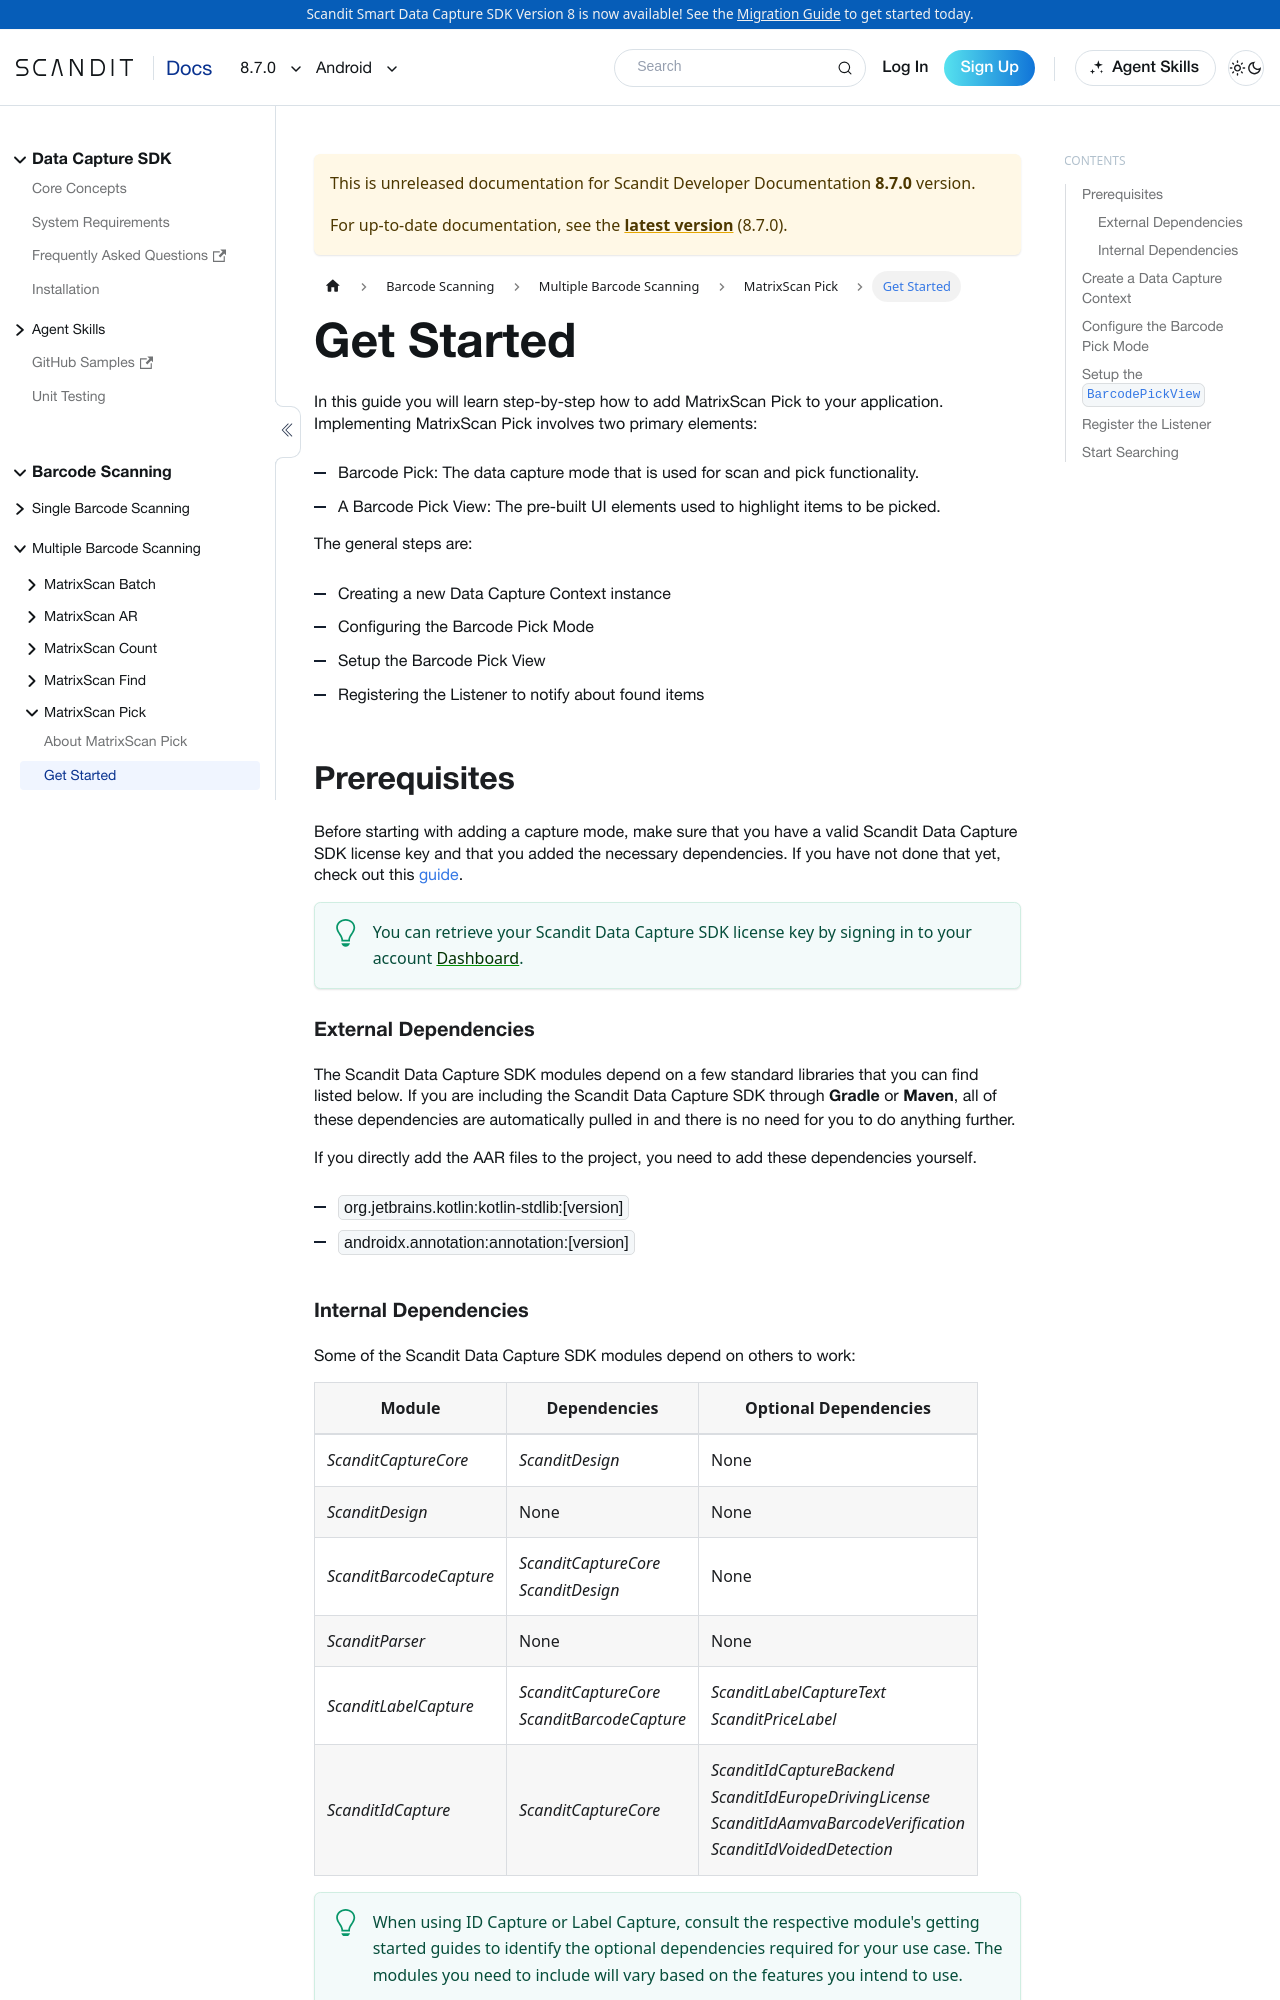

repository: Scandit/data-capture-documentation · page: pr-preview/pr-480/sdks/android/matrixscan-pick/get-started/index.html · generator: docusaurus

---
description: "Add MatrixScan Pick to your Android app to guide users through order picking with AR cues."

sidebar_position: 2
framework: android
keywords:
  - android
---

# Get Started

In this guide you will learn step-by-step how to add MatrixScan Pick to your application. Implementing MatrixScan Pick involves two primary elements:

- Barcode Pick: The data capture mode that is used for scan and pick functionality.
- A Barcode Pick View: The pre-built UI elements used to highlight items to be picked.

The general steps are:

- Creating a new Data Capture Context instance
- Configuring the Barcode Pick Mode
- Setup the Barcode Pick View
- Registering the Listener to notify about found items

## Prerequisites

Before starting with adding a capture mode, make sure that you have a valid Scandit Data Capture SDK license key and that you added the necessary dependencies. If you have not done that yet, check out this [guide](/sdks/android/add-sdk).

:::tip
You can retrieve your Scandit Data Capture SDK license key by signing in to your account [Dashboard](https://ssl.scandit.com/dashboard/sign-in).
:::

### External Dependencies

import ExternalDependencies from '../../../partials/get-started/_external-deps-android.mdx';

<ExternalDependencies/>

### Internal Dependencies

import InternalDependencies from '../../../partials/get-started/_internal-deps.mdx';

<InternalDependencies/>

## Create a Data Capture Context

import DataCaptureContextAndroid from '../../../partials/get-started/_create-data-capture-context-android.mdx';

<DataCaptureContextAndroid/>
